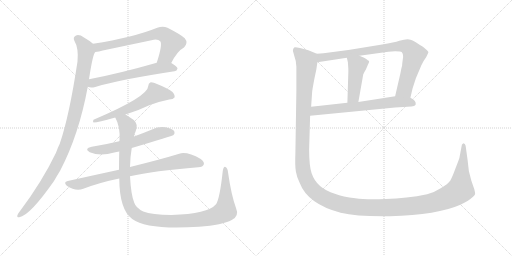
t = 0.00 s
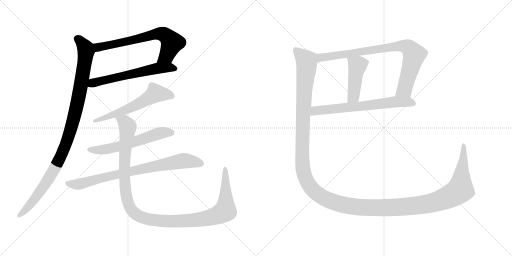
t = 2.04 s
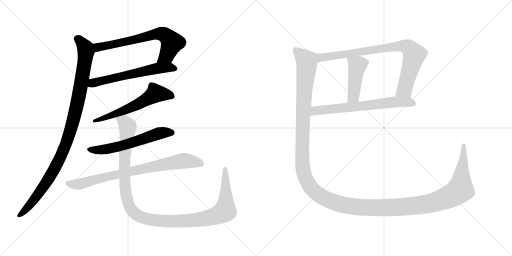
t = 4.08 s
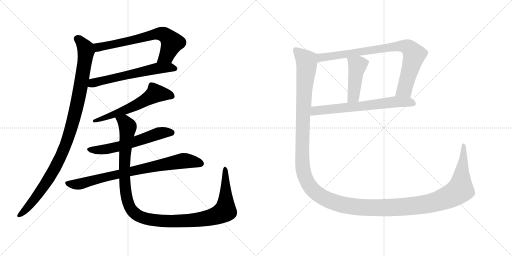
t = 6.11 s
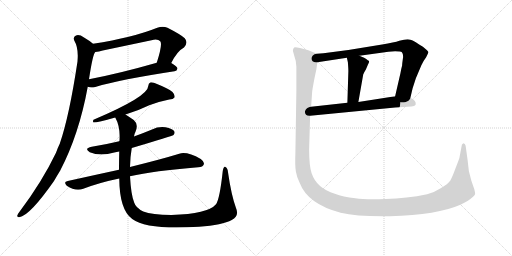
t = 8.15 s
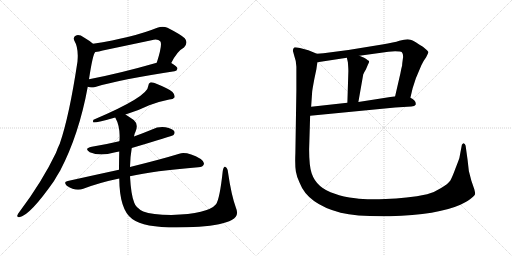
t = 10.19 s

The animated SVG that drew these frames (rendered in a browser with its animation timeline set to each time). Animation: 11 CSS @keyframes rules; one cycle of 10.19 s.

<svg version="1.1" viewBox="0 0 2048 1024" xmlns="http://www.w3.org/2000/svg">
  <g stroke="lightgray" stroke-dasharray="1,1" stroke-width="1" transform="scale(4, 4)">
    <line x1="0" y1="0" x2="256" y2="256"></line>
    <line x1="256" y1="0" x2="0" y2="256"></line>
    <line x1="128" y1="0" x2="128" y2="256"></line>
    <line x1="0" y1="128" x2="256" y2="128"></line>
    <line x1="256" y1="0" x2="512" y2="256"></line>
    <line x1="512" y1="0" x2="256" y2="256"></line>
    <line x1="384" y1="0" x2="384" y2="256"></line>
    <line x1="256" y1="128" x2="512" y2="128"></line>
  </g>
<g transform="scale(1, -1) translate(0, -850)">
   <style type="text/css">
    @keyframes keyframes0 {
      from {
       stroke: black;
       stroke-dashoffset: 678;
       stroke-width: 128;
       }
       69% {
       animation-timing-function: step-end;
       stroke: black;
       stroke-dashoffset: 0;
       stroke-width: 128;
       }
       to {
       stroke: black;
       stroke-width: 1024;
       }
       }
       #make-me-a-hanzi-animation-0 {
         animation: keyframes0 0.801758s both;
         animation-delay: 0.000000s;
         animation-timing-function: linear;
       }
    @keyframes keyframes1 {
      from {
       stroke: black;
       stroke-dashoffset: 608;
       stroke-width: 128;
       }
       66% {
       animation-timing-function: step-end;
       stroke: black;
       stroke-dashoffset: 0;
       stroke-width: 128;
       }
       to {
       stroke: black;
       stroke-width: 1024;
       }
       }
       #make-me-a-hanzi-animation-1 {
         animation: keyframes1 0.744792s both;
         animation-delay: 0.801758s;
         animation-timing-function: linear;
       }
    @keyframes keyframes2 {
      from {
       stroke: black;
       stroke-dashoffset: 1042;
       stroke-width: 128;
       }
       77% {
       animation-timing-function: step-end;
       stroke: black;
       stroke-dashoffset: 0;
       stroke-width: 128;
       }
       to {
       stroke: black;
       stroke-width: 1024;
       }
       }
       #make-me-a-hanzi-animation-2 {
         animation: keyframes2 1.097982s both;
         animation-delay: 1.546550s;
         animation-timing-function: linear;
       }
    @keyframes keyframes3 {
      from {
       stroke: black;
       stroke-dashoffset: 601;
       stroke-width: 128;
       }
       66% {
       animation-timing-function: step-end;
       stroke: black;
       stroke-dashoffset: 0;
       stroke-width: 128;
       }
       to {
       stroke: black;
       stroke-width: 1024;
       }
       }
       #make-me-a-hanzi-animation-3 {
         animation: keyframes3 0.739095s both;
         animation-delay: 2.644532s;
         animation-timing-function: linear;
       }
    @keyframes keyframes4 {
      from {
       stroke: black;
       stroke-dashoffset: 594;
       stroke-width: 128;
       }
       66% {
       animation-timing-function: step-end;
       stroke: black;
       stroke-dashoffset: 0;
       stroke-width: 128;
       }
       to {
       stroke: black;
       stroke-width: 1024;
       }
       }
       #make-me-a-hanzi-animation-4 {
         animation: keyframes4 0.733398s both;
         animation-delay: 3.383627s;
         animation-timing-function: linear;
       }
    @keyframes keyframes5 {
      from {
       stroke: black;
       stroke-dashoffset: 800;
       stroke-width: 128;
       }
       72% {
       animation-timing-function: step-end;
       stroke: black;
       stroke-dashoffset: 0;
       stroke-width: 128;
       }
       to {
       stroke: black;
       stroke-width: 1024;
       }
       }
       #make-me-a-hanzi-animation-5 {
         animation: keyframes5 0.901042s both;
         animation-delay: 4.117025s;
         animation-timing-function: linear;
       }
    @keyframes keyframes6 {
      from {
       stroke: black;
       stroke-dashoffset: 1208;
       stroke-width: 128;
       }
       80% {
       animation-timing-function: step-end;
       stroke: black;
       stroke-dashoffset: 0;
       stroke-width: 128;
       }
       to {
       stroke: black;
       stroke-width: 1024;
       }
       }
       #make-me-a-hanzi-animation-6 {
         animation: keyframes6 1.233073s both;
         animation-delay: 5.018067s;
         animation-timing-function: linear;
       }
    @keyframes keyframes7 {
      from {
       stroke: black;
       stroke-dashoffset: 842;
       stroke-width: 128;
       }
       73% {
       animation-timing-function: step-end;
       stroke: black;
       stroke-dashoffset: 0;
       stroke-width: 128;
       }
       to {
       stroke: black;
       stroke-width: 1024;
       }
       }
       #make-me-a-hanzi-animation-7 {
         animation: keyframes7 0.935221s both;
         animation-delay: 6.251140s;
         animation-timing-function: linear;
       }
    @keyframes keyframes8 {
      from {
       stroke: black;
       stroke-dashoffset: 450;
       stroke-width: 128;
       }
       59% {
       animation-timing-function: step-end;
       stroke: black;
       stroke-dashoffset: 0;
       stroke-width: 128;
       }
       to {
       stroke: black;
       stroke-width: 1024;
       }
       }
       #make-me-a-hanzi-animation-8 {
         animation: keyframes8 0.616211s both;
         animation-delay: 7.186361s;
         animation-timing-function: linear;
       }
    @keyframes keyframes9 {
      from {
       stroke: black;
       stroke-dashoffset: 671;
       stroke-width: 128;
       }
       69% {
       animation-timing-function: step-end;
       stroke: black;
       stroke-dashoffset: 0;
       stroke-width: 128;
       }
       to {
       stroke: black;
       stroke-width: 1024;
       }
       }
       #make-me-a-hanzi-animation-9 {
         animation: keyframes9 0.796061s both;
         animation-delay: 7.802572s;
         animation-timing-function: linear;
       }
    @keyframes keyframes10 {
      from {
       stroke: black;
       stroke-dashoffset: 1644;
       stroke-width: 128;
       }
       84% {
       animation-timing-function: step-end;
       stroke: black;
       stroke-dashoffset: 0;
       stroke-width: 128;
       }
       to {
       stroke: black;
       stroke-width: 1024;
       }
       }
       #make-me-a-hanzi-animation-10 {
         animation: keyframes10 1.587891s both;
         animation-delay: 8.598633s;
         animation-timing-function: linear;
       }
</style>
<path d="M 685.0 598.5 Q 709.0 646.5 736.0 660.5 Q 754.0 679.5 739.0 697.5 Q 723.0 712.5 670.0 739.5 Q 651.0 746.5 629.0 739.5 Q 533.0 700.5 372.0 675.5 C 342.0 670.5 351.0 638.5 381.0 642.5 Q 396.0 643.5 411.0 648.5 Q 511.0 669.5 606.0 689.5 Q 631.0 695.5 641.0 685.5 Q 651.0 673.5 627.0 599.5 C 618.0 570.5 671.0 571.5 685.0 598.5 Z" fill="lightgray"></path> 
<path d="M 351.0 503.5 Q 363.0 497.5 381.0 502.5 Q 481.0 532.5 698.0 565.5 Q 708.0 566.5 710.0 576.5 Q 710.0 583.5 685.0 598.5 C 666.0 610.5 656.0 607.5 627.0 599.5 Q 477.0 556.5 356.0 533.5 C 327.0 527.5 322.0 511.5 351.0 503.5 Z" fill="lightgray"></path> 
<path d="M 372.0 675.5 Q 357.0 688.5 336.0 700.5 Q 317.0 713.5 304.0 708.5 Q 291.0 702.5 297.0 688.5 Q 315.0 658.5 310.0 604.5 Q 277.0 385.5 239.0 275.5 Q 230.0 257.5 224.0 239.5 Q 169.0 124.5 78.0 3.5 Q 72.0 -3.5 70.0 -9.5 Q 66.0 -19.5 77.0 -18.5 Q 119.0 -12.5 216.0 126.5 Q 228.0 147.5 241.0 168.5 Q 316.0 312.5 351.0 503.5 L 356.0 533.5 Q 371.0 633.5 381.0 642.5 C 389.0 662.5 389.0 662.5 372.0 675.5 Z" fill="lightgray"></path> 
<path d="M 502.0 392.5 Q 554.0 408.5 597.0 429.5 Q 640.0 445.5 677.0 452.5 Q 693.0 453.5 698.0 460.5 Q 701.0 470.5 690.0 482.5 Q 671.0 497.5 628.0 514.5 Q 613.0 521.5 601.0 520.5 Q 594.0 517.5 593.0 506.5 Q 593.0 464.5 374.0 371.5 Q 370.0 364.5 374.0 360.5 Q 392.0 360.5 461.0 380.5 L 502.0 392.5 Z" fill="lightgray"></path> 
<path d="M 527.0 258.5 Q 689.0 306.5 694.0 310.5 Q 701.0 317.5 697.0 325.5 Q 690.0 335.5 662.0 341.5 Q 634.0 345.5 608.0 332.5 Q 572.0 317.5 536.0 304.5 L 477.0 285.5 Q 423.0 272.5 367.0 263.5 Q 334.0 256.5 359.0 241.5 Q 401.0 223.5 457.0 240.5 Q 466.0 243.5 477.0 244.5 L 527.0 258.5 Z" fill="lightgray"></path> 
<path d="M 520.0 145.5 Q 614.0 167.5 793.0 181.5 Q 812.0 182.5 815.0 192.5 Q 819.0 202.5 803.0 214.5 Q 749.0 244.5 717.0 235.5 Q 645.0 213.5 520.0 182.5 L 476.0 171.5 Q 379.0 150.5 271.0 126.5 Q 252.0 122.5 267.0 107.5 Q 303.0 83.5 333.0 95.5 Q 399.0 120.5 477.0 136.5 L 520.0 145.5 Z" fill="lightgray"></path> 
<path d="M 944.0 18.5 Q 925.0 70.5 912.0 161.5 Q 911.0 177.5 902.0 182.5 Q 895.0 186.5 891.0 166.5 Q 879.0 54.5 864.0 33.5 Q 831.0 -5.5 686.0 -9.5 Q 607.0 -8.5 573.0 4.5 Q 543.0 19.5 537.0 39.5 Q 524.0 70.5 520.0 145.5 L 520.0 182.5 Q 521.0 225.5 527.0 258.5 L 536.0 304.5 Q 537.0 314.5 542.0 323.5 Q 555.0 353.5 535.0 370.5 Q 516.0 383.5 502.0 392.5 C 477.0 409.5 449.0 408.5 461.0 380.5 Q 482.0 343.5 478.0 287.5 Q 477.0 286.5 477.0 285.5 L 477.0 244.5 Q 476.0 204.5 476.0 171.5 L 477.0 136.5 Q 478.0 10.5 529.0 -25.5 Q 590.0 -70.5 796.0 -56.5 Q 890.0 -49.5 927.0 -29.5 Q 958.0 -13.5 944.0 18.5 Z" fill="lightgray"></path> 
<path d="M 1641.5 459.0 L 1650.5 497.0 L 1663.5 537.0 L 1685.5 589.0 Q 1692.5 605.0 1704.5 621.0 Q 1713.5 638.0 1713.5 642.0 Q 1713.5 645.0 1691.5 663.0 Q 1658.5 684.0 1650.5 688.0 Q 1643.5 692.0 1630.5 693.0 Q 1617.5 693.0 1597.5 687.0 Q 1577.5 680.0 1528.5 672.0 L 1393.5 650.0 L 1324.5 641.0 Q 1291.5 637.0 1267.5 635.0 C 1237.5 632.0 1239.5 596.0 1269.5 601.0 L 1387.5 619.0 L 1437.5 627.0 L 1553.5 643.0 L 1580.5 645.0 Q 1603.5 645.0 1607.5 641.0 Q 1612.5 636.0 1612.5 622.0 Q 1608.5 595.0 1608.5 588.0 Q 1604.5 574.0 1601.5 556.0 L 1580.5 465.0 C 1573.5 436.0 1634.5 430.0 1641.5 459.0 Z" fill="lightgray"></path> 
<path d="M 1387.5 619.0 L 1391.5 601.0 Q 1393.5 575.0 1393.5 566.0 L 1389.5 439.0 C 1388.5 409.0 1428.5 412.0 1433.5 442.0 L 1452.5 550.0 Q 1452.5 554.0 1463.5 572.0 L 1471.5 591.0 Q 1477.5 603.0 1476.5 605.0 Q 1475.5 607.0 1456.5 619.0 L 1437.5 627.0 C 1409.5 639.0 1380.5 648.0 1387.5 619.0 Z" fill="lightgray"></path> 
<path d="M 1240.5 387.0 L 1580.5 420.0 L 1645.5 424.0 Q 1658.5 425.0 1662.5 431.0 Q 1666.5 447.0 1641.5 459.0 L 1580.5 465.0 L 1433.5 442.0 L 1389.5 439.0 L 1244.5 423.0 C 1214.5 420.0 1210.5 384.0 1240.5 387.0 Z" fill="lightgray"></path> 
<path d="M 1236.5 253.0 L 1240.5 387.0 L 1244.5 423.0 L 1248.5 481.0 Q 1248.5 487.0 1257.5 535.0 L 1265.5 573.0 L 1269.5 601.0 C 1274.5 631.0 1274.5 632.0 1267.5 635.0 L 1233.5 649.0 Q 1181.5 664.0 1176.5 660.0 Q 1171.5 655.0 1171.5 647.0 L 1177.5 625.0 Q 1184.5 608.0 1185.5 583.0 L 1185.5 488.0 L 1181.5 237.0 Q 1179.5 187.0 1183.5 164.0 Q 1187.5 140.0 1198.5 119.0 Q 1230.5 34.0 1362.5 -1.0 Q 1429.5 -17.0 1559.5 -15.0 Q 1751.5 -9.0 1841.5 31.0 Q 1875.5 47.0 1887.5 59.0 Q 1900.5 70.0 1900.5 75.0 Q 1900.5 80.0 1897.5 92.0 L 1885.5 127.0 Q 1872.5 166.0 1870.5 209.0 L 1862.5 267.0 Q 1860.5 277.0 1853.5 277.0 Q 1849.5 275.0 1847.5 271.0 L 1837.5 218.0 Q 1835.5 211.0 1822.5 178.0 Q 1810.5 145.0 1801.5 128.0 Q 1791.5 114.0 1764.5 98.0 Q 1738.5 81.0 1708.5 73.0 Q 1626.5 56.0 1542.5 54.0 Q 1459.5 51.0 1421.5 57.0 Q 1371.5 62.0 1339.5 75.0 Q 1266.5 97.0 1246.5 157.0 Q 1236.5 186.0 1236.5 253.0 Z" fill="lightgray"></path> 
      <clipPath id="make-me-a-hanzi-clip-0">
      <path d="M 685.0 598.5 Q 709.0 646.5 736.0 660.5 Q 754.0 679.5 739.0 697.5 Q 723.0 712.5 670.0 739.5 Q 651.0 746.5 629.0 739.5 Q 533.0 700.5 372.0 675.5 C 342.0 670.5 351.0 638.5 381.0 642.5 Q 396.0 643.5 411.0 648.5 Q 511.0 669.5 606.0 689.5 Q 631.0 695.5 641.0 685.5 Q 651.0 673.5 627.0 599.5 C 618.0 570.5 671.0 571.5 685.0 598.5 Z" fill="lightgray"></path>
      </clipPath>
      <path clip-path="url(#make-me-a-hanzi-clip-0)" d="M 382.0 672.5 L 393.0 661.5 L 619.0 713.5 L 652.0 713.5 L 677.0 695.5 L 687.0 677.5 L 667.0 629.5 L 634.0 609.5 " fill="none" id="make-me-a-hanzi-animation-0" stroke-dasharray="550 1100" stroke-linecap="round"></path>

      <clipPath id="make-me-a-hanzi-clip-1">
      <path d="M 351.0 503.5 Q 363.0 497.5 381.0 502.5 Q 481.0 532.5 698.0 565.5 Q 708.0 566.5 710.0 576.5 Q 710.0 583.5 685.0 598.5 C 666.0 610.5 656.0 607.5 627.0 599.5 Q 477.0 556.5 356.0 533.5 C 327.0 527.5 322.0 511.5 351.0 503.5 Z" fill="lightgray"></path>
      </clipPath>
      <path clip-path="url(#make-me-a-hanzi-clip-1)" d="M 360.0 509.5 L 422.0 531.5 L 634.0 578.5 L 677.0 581.5 L 702.0 575.5 " fill="none" id="make-me-a-hanzi-animation-1" stroke-dasharray="480 960" stroke-linecap="round"></path>

      <clipPath id="make-me-a-hanzi-clip-2">
      <path d="M 372.0 675.5 Q 357.0 688.5 336.0 700.5 Q 317.0 713.5 304.0 708.5 Q 291.0 702.5 297.0 688.5 Q 315.0 658.5 310.0 604.5 Q 277.0 385.5 239.0 275.5 Q 230.0 257.5 224.0 239.5 Q 169.0 124.5 78.0 3.5 Q 72.0 -3.5 70.0 -9.5 Q 66.0 -19.5 77.0 -18.5 Q 119.0 -12.5 216.0 126.5 Q 228.0 147.5 241.0 168.5 Q 316.0 312.5 351.0 503.5 L 356.0 533.5 Q 371.0 633.5 381.0 642.5 C 389.0 662.5 389.0 662.5 372.0 675.5 Z" fill="lightgray"></path>
      </clipPath>
      <path clip-path="url(#make-me-a-hanzi-clip-2)" d="M 308.0 695.5 L 330.0 675.5 L 344.0 645.5 L 310.0 436.5 L 274.0 303.5 L 242.0 222.5 L 191.0 128.5 L 142.0 57.5 L 78.0 -10.5 " fill="none" id="make-me-a-hanzi-animation-2" stroke-dasharray="914 1828" stroke-linecap="round"></path>

      <clipPath id="make-me-a-hanzi-clip-3">
      <path d="M 502.0 392.5 Q 554.0 408.5 597.0 429.5 Q 640.0 445.5 677.0 452.5 Q 693.0 453.5 698.0 460.5 Q 701.0 470.5 690.0 482.5 Q 671.0 497.5 628.0 514.5 Q 613.0 521.5 601.0 520.5 Q 594.0 517.5 593.0 506.5 Q 593.0 464.5 374.0 371.5 Q 370.0 364.5 374.0 360.5 Q 392.0 360.5 461.0 380.5 L 502.0 392.5 Z" fill="lightgray"></path>
      </clipPath>
      <path clip-path="url(#make-me-a-hanzi-clip-3)" d="M 689.0 465.5 L 621.0 476.5 L 518.0 417.5 L 447.0 387.5 L 437.0 389.5 L 428.0 380.5 L 413.0 381.5 L 397.0 372.5 L 387.0 375.5 L 377.0 366.5 " fill="none" id="make-me-a-hanzi-animation-3" stroke-dasharray="473 946" stroke-linecap="round"></path>

      <clipPath id="make-me-a-hanzi-clip-4">
      <path d="M 527.0 258.5 Q 689.0 306.5 694.0 310.5 Q 701.0 317.5 697.0 325.5 Q 690.0 335.5 662.0 341.5 Q 634.0 345.5 608.0 332.5 Q 572.0 317.5 536.0 304.5 L 477.0 285.5 Q 423.0 272.5 367.0 263.5 Q 334.0 256.5 359.0 241.5 Q 401.0 223.5 457.0 240.5 Q 466.0 243.5 477.0 244.5 L 527.0 258.5 Z" fill="lightgray"></path>
      </clipPath>
      <path clip-path="url(#make-me-a-hanzi-clip-4)" d="M 360.0 253.5 L 381.0 249.5 L 430.0 254.5 L 536.0 280.5 L 634.0 316.5 L 688.0 319.5 " fill="none" id="make-me-a-hanzi-animation-4" stroke-dasharray="466 932" stroke-linecap="round"></path>

      <clipPath id="make-me-a-hanzi-clip-5">
      <path d="M 520.0 145.5 Q 614.0 167.5 793.0 181.5 Q 812.0 182.5 815.0 192.5 Q 819.0 202.5 803.0 214.5 Q 749.0 244.5 717.0 235.5 Q 645.0 213.5 520.0 182.5 L 476.0 171.5 Q 379.0 150.5 271.0 126.5 Q 252.0 122.5 267.0 107.5 Q 303.0 83.5 333.0 95.5 Q 399.0 120.5 477.0 136.5 L 520.0 145.5 Z" fill="lightgray"></path>
      </clipPath>
      <path clip-path="url(#make-me-a-hanzi-clip-5)" d="M 270.0 116.5 L 321.0 114.5 L 552.0 172.5 L 720.0 205.5 L 754.0 206.5 L 803.0 196.5 " fill="none" id="make-me-a-hanzi-animation-5" stroke-dasharray="672 1344" stroke-linecap="round"></path>

      <clipPath id="make-me-a-hanzi-clip-6">
      <path d="M 944.0 18.5 Q 925.0 70.5 912.0 161.5 Q 911.0 177.5 902.0 182.5 Q 895.0 186.5 891.0 166.5 Q 879.0 54.5 864.0 33.5 Q 831.0 -5.5 686.0 -9.5 Q 607.0 -8.5 573.0 4.5 Q 543.0 19.5 537.0 39.5 Q 524.0 70.5 520.0 145.5 L 520.0 182.5 Q 521.0 225.5 527.0 258.5 L 536.0 304.5 Q 537.0 314.5 542.0 323.5 Q 555.0 353.5 535.0 370.5 Q 516.0 383.5 502.0 392.5 C 477.0 409.5 449.0 408.5 461.0 380.5 Q 482.0 343.5 478.0 287.5 Q 477.0 286.5 477.0 285.5 L 477.0 244.5 Q 476.0 204.5 476.0 171.5 L 477.0 136.5 Q 478.0 10.5 529.0 -25.5 Q 590.0 -70.5 796.0 -56.5 Q 890.0 -49.5 927.0 -29.5 Q 958.0 -13.5 944.0 18.5 Z" fill="lightgray"></path>
      </clipPath>
      <path clip-path="url(#make-me-a-hanzi-clip-6)" d="M 470.0 376.5 L 498.0 363.5 L 511.0 341.5 L 498.0 206.5 L 504.0 69.5 L 522.0 17.5 L 533.0 2.5 L 560.0 -15.5 L 615.0 -30.5 L 717.0 -34.5 L 804.0 -27.5 L 880.0 -5.5 L 901.0 9.5 L 901.0 174.5 " fill="none" id="make-me-a-hanzi-animation-6" stroke-dasharray="1080 2160" stroke-linecap="round"></path>

      <clipPath id="make-me-a-hanzi-clip-7">
      <path d="M 1641.5 459.0 L 1650.5 497.0 L 1663.5 537.0 L 1685.5 589.0 Q 1692.5 605.0 1704.5 621.0 Q 1713.5 638.0 1713.5 642.0 Q 1713.5 645.0 1691.5 663.0 Q 1658.5 684.0 1650.5 688.0 Q 1643.5 692.0 1630.5 693.0 Q 1617.5 693.0 1597.5 687.0 Q 1577.5 680.0 1528.5 672.0 L 1393.5 650.0 L 1324.5 641.0 Q 1291.5 637.0 1267.5 635.0 C 1237.5 632.0 1239.5 596.0 1269.5 601.0 L 1387.5 619.0 L 1437.5 627.0 L 1553.5 643.0 L 1580.5 645.0 Q 1603.5 645.0 1607.5 641.0 Q 1612.5 636.0 1612.5 622.0 Q 1608.5 595.0 1608.5 588.0 Q 1604.5 574.0 1601.5 556.0 L 1580.5 465.0 C 1573.5 436.0 1634.5 430.0 1641.5 459.0 Z" fill="lightgray"></path>
      </clipPath>
      <path clip-path="url(#make-me-a-hanzi-clip-7)" d="M 1276.5 607.0 L 1284.5 620.0 L 1540.5 659.0 L 1599.5 666.0 L 1627.5 663.0 L 1650.5 643.0 L 1656.5 627.0 L 1617.5 492.0 L 1588.5 471.0 " fill="none" id="make-me-a-hanzi-animation-7" stroke-dasharray="714 1428" stroke-linecap="round"></path>

      <clipPath id="make-me-a-hanzi-clip-8">
      <path d="M 1387.5 619.0 L 1391.5 601.0 Q 1393.5 575.0 1393.5 566.0 L 1389.5 439.0 C 1388.5 409.0 1428.5 412.0 1433.5 442.0 L 1452.5 550.0 Q 1452.5 554.0 1463.5 572.0 L 1471.5 591.0 Q 1477.5 603.0 1476.5 605.0 Q 1475.5 607.0 1456.5 619.0 L 1437.5 627.0 C 1409.5 639.0 1380.5 648.0 1387.5 619.0 Z" fill="lightgray"></path>
      </clipPath>
      <path clip-path="url(#make-me-a-hanzi-clip-8)" d="M 1394.5 616.0 L 1429.5 588.0 L 1413.5 464.0 L 1396.5 447.0 " fill="none" id="make-me-a-hanzi-animation-8" stroke-dasharray="322 644" stroke-linecap="round"></path>

      <clipPath id="make-me-a-hanzi-clip-9">
      <path d="M 1240.5 387.0 L 1580.5 420.0 L 1645.5 424.0 Q 1658.5 425.0 1662.5 431.0 Q 1666.5 447.0 1641.5 459.0 L 1580.5 465.0 L 1433.5 442.0 L 1389.5 439.0 L 1244.5 423.0 C 1214.5 420.0 1210.5 384.0 1240.5 387.0 Z" fill="lightgray"></path>
      </clipPath>
      <path clip-path="url(#make-me-a-hanzi-clip-9)" d="M 1247.5 392.0 L 1268.5 408.0 L 1576.5 443.0 L 1632.5 442.0 L 1654.5 436.0 " fill="none" id="make-me-a-hanzi-animation-9" stroke-dasharray="543 1086" stroke-linecap="round"></path>

      <clipPath id="make-me-a-hanzi-clip-10">
      <path d="M 1236.5 253.0 L 1240.5 387.0 L 1244.5 423.0 L 1248.5 481.0 Q 1248.5 487.0 1257.5 535.0 L 1265.5 573.0 L 1269.5 601.0 C 1274.5 631.0 1274.5 632.0 1267.5 635.0 L 1233.5 649.0 Q 1181.5 664.0 1176.5 660.0 Q 1171.5 655.0 1171.5 647.0 L 1177.5 625.0 Q 1184.5 608.0 1185.5 583.0 L 1185.5 488.0 L 1181.5 237.0 Q 1179.5 187.0 1183.5 164.0 Q 1187.5 140.0 1198.5 119.0 Q 1230.5 34.0 1362.5 -1.0 Q 1429.5 -17.0 1559.5 -15.0 Q 1751.5 -9.0 1841.5 31.0 Q 1875.5 47.0 1887.5 59.0 Q 1900.5 70.0 1900.5 75.0 Q 1900.5 80.0 1897.5 92.0 L 1885.5 127.0 Q 1872.5 166.0 1870.5 209.0 L 1862.5 267.0 Q 1860.5 277.0 1853.5 277.0 Q 1849.5 275.0 1847.5 271.0 L 1837.5 218.0 Q 1835.5 211.0 1822.5 178.0 Q 1810.5 145.0 1801.5 128.0 Q 1791.5 114.0 1764.5 98.0 Q 1738.5 81.0 1708.5 73.0 Q 1626.5 56.0 1542.5 54.0 Q 1459.5 51.0 1421.5 57.0 Q 1371.5 62.0 1339.5 75.0 Q 1266.5 97.0 1246.5 157.0 Q 1236.5 186.0 1236.5 253.0 Z" fill="lightgray"></path>
      </clipPath>
      <path clip-path="url(#make-me-a-hanzi-clip-10)" d="M 1180.5 651.0 L 1226.5 606.0 L 1211.5 386.0 L 1211.5 173.0 L 1233.5 114.0 L 1263.5 79.0 L 1285.5 64.0 L 1361.5 33.0 L 1478.5 19.0 L 1630.5 24.0 L 1754.5 46.0 L 1808.5 69.0 L 1841.5 92.0 L 1855.5 269.0 " fill="none" id="make-me-a-hanzi-animation-10" stroke-dasharray="1516 3032" stroke-linecap="round"></path>

</g>
</svg>
